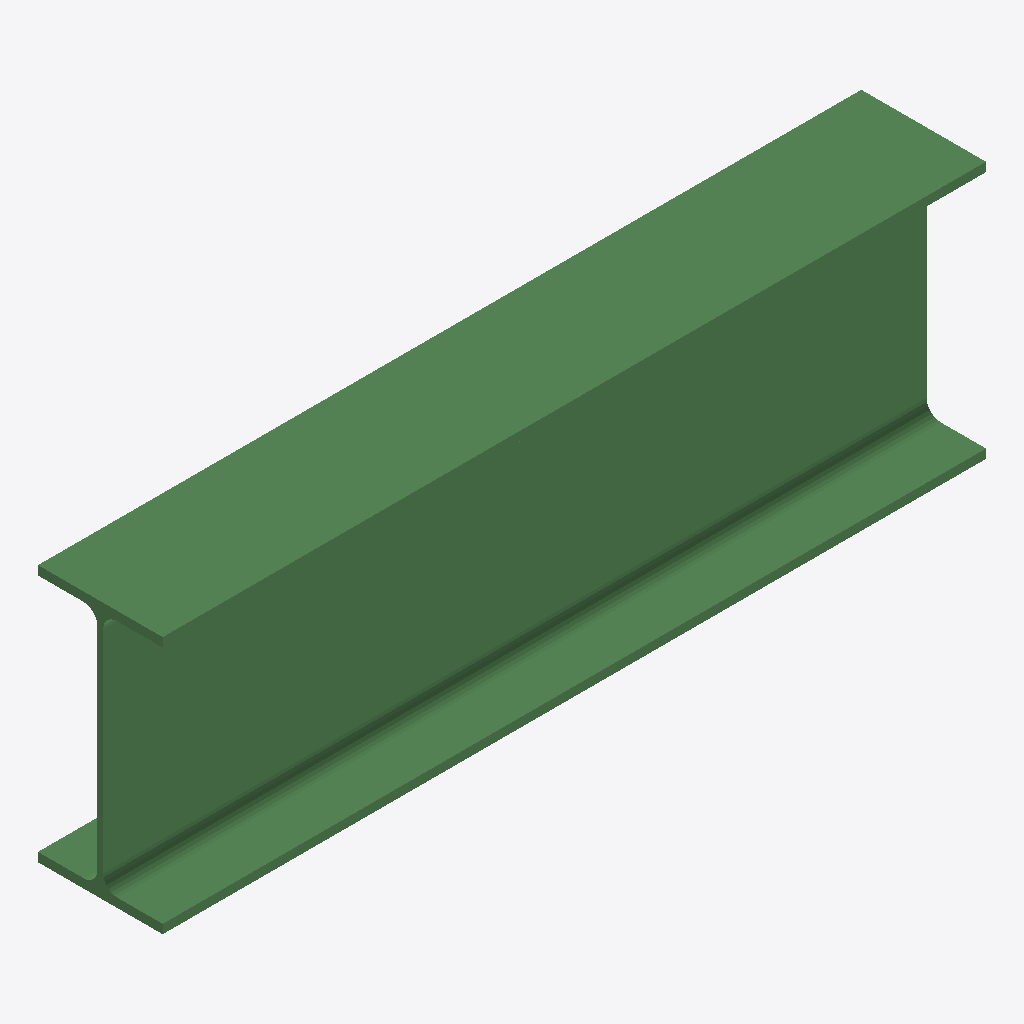
Isometric view of an IFC building model (IFC-SPF (STEP), schema IFC2X3, length unit millimetre), seen from the south-west, elements coloured by IFC class: 1 beam (green).
Extent 1.1 m × 0.2 m × 0.3 m (x, y, z). Storeys (1): Undefined at 0.00 m. Elements (1): 1 IfcBeam.

HEADER;
FILE_DESCRIPTION(('ViewDefinition[AISC_Steel_Detailing]','Option [BaseQuantities:Off]','Option [GridExport:On]','Option [Assemblies:Off]','Option [Bolts:On]','Option [Rebars:On]','Option [PourObjects:Off]','Option [Welds:On]','Option [SurfaceTreatments:On]','Option [LocationBy:0]','Option [ViewColors:Off]','Option [SectionedSpine:Off]','[2 more]'),'2;1');
FILE_NAME('b_738_Qty_3.ifc','2026-05-16T11:53:03',('GIOVANNIPC\\gcorrea'),('Structural Designer'),'IFC Database version: Work','Tekla Structures 2020 Service Pack 5, IFC Export','');
FILE_SCHEMA(('IFC2X3'));
ENDSEC;
DATA;
#37=IFCPROJECT('2G7ZFDNE16yBDU14FA92Me',#5,'Proyecto',$,$,$,$,(#11),#36);
#39=IFCSITE('2xvEzEinjBTea80yOTcujY',#5,'Obra',$,$,#38,$,$,.ELEMENT.,$,$,$,$,$);
#41=IFCBUILDING('0hxHeW1a9C2OdjBTKa0GdJ',#5,'Undefined',$,$,#40,$,$,.ELEMENT.,$,$,$);
#43=IFCBUILDINGSTOREY('29hdEUCErFze9E_VIAceOd',#5,'Undefined',$,$,#42,$,$,.ELEMENT.,0.0);
#59=IFCBEAM('05hBKL$lX828Y$sm3eKmLz',#44,'BEAM','IPE330','IPE330',#48,#58,'ID05acb515-fef8-4808-88bf-db00e853057d');
ENDSEC;
